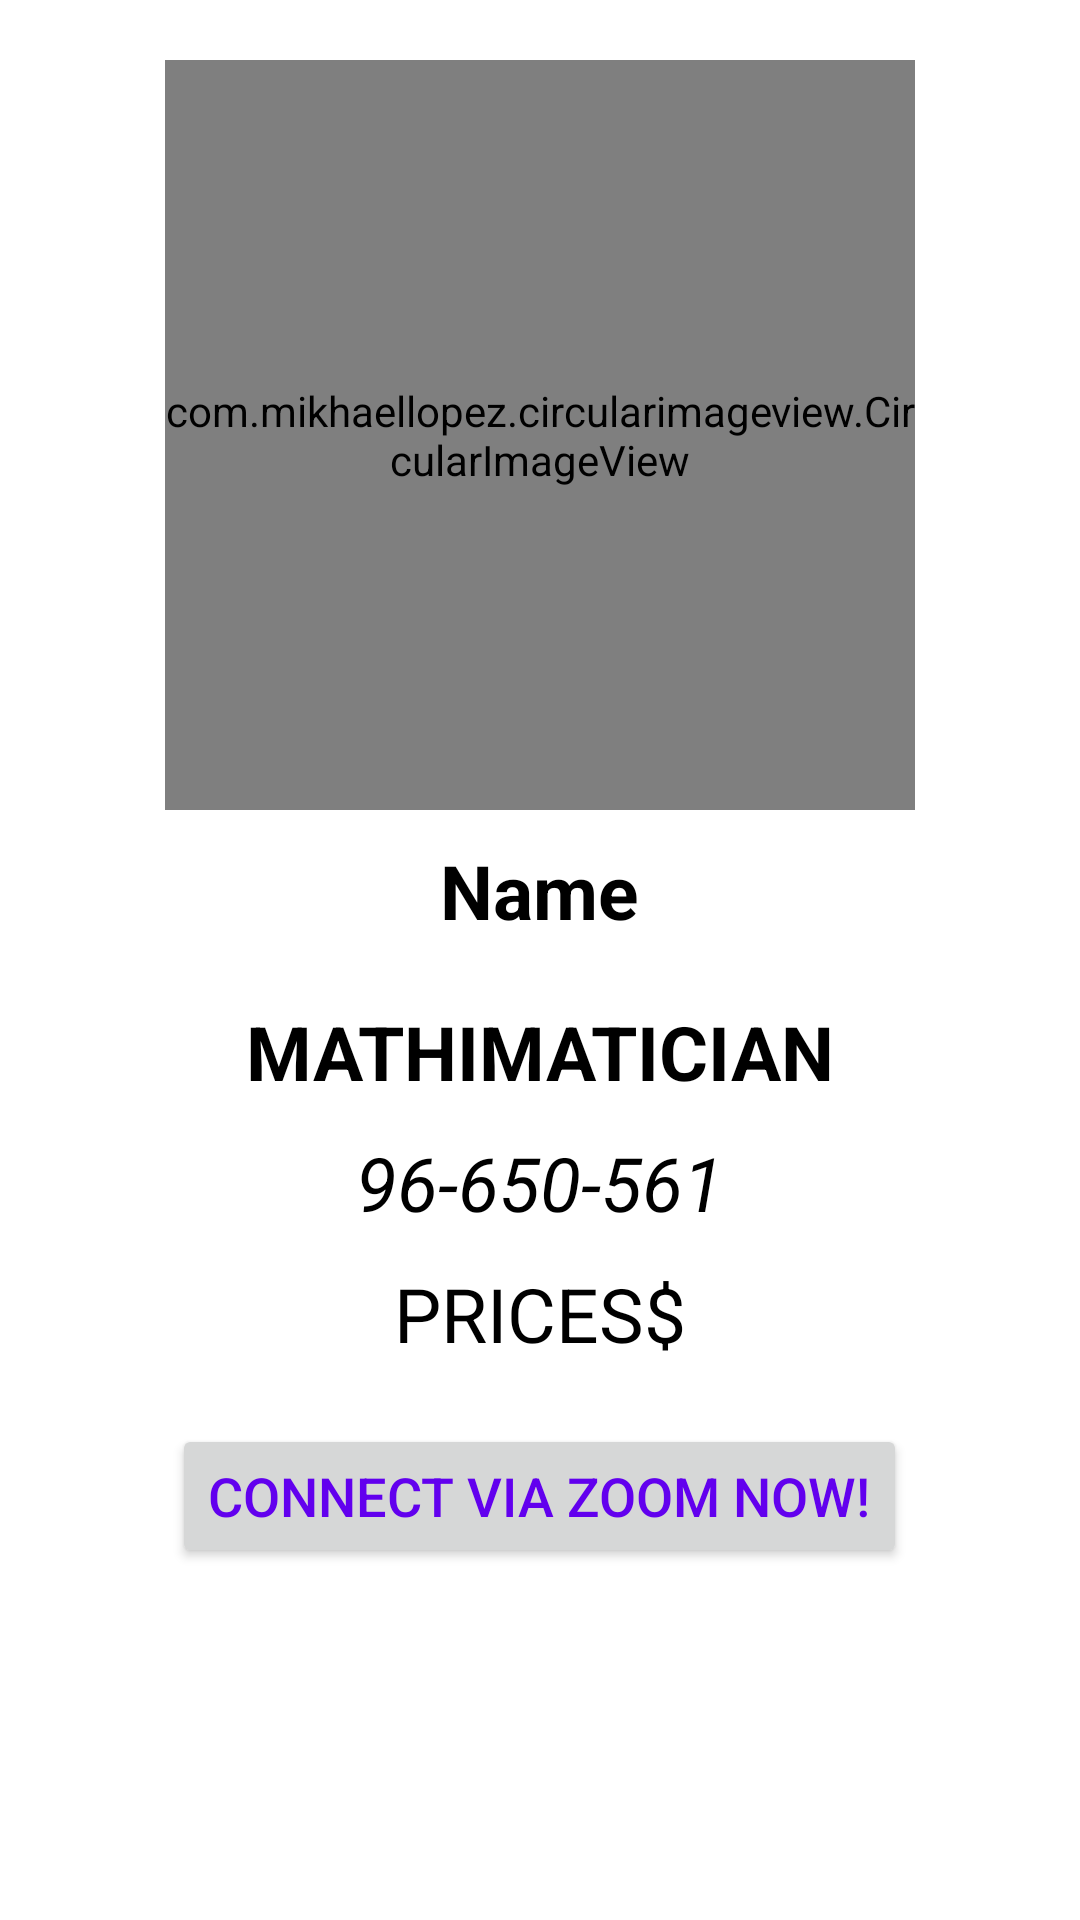

Produce the Android XML layout that renders to this screen, including the resource entries it uses.
<!-- AndroidManifest.xml: application theme Theme.RegistrationPART1 -->
<!-- res/layout/activity_user.xml -->
<?xml version="1.0" encoding="utf-8"?>
<layout xmlns:tools="http://schemas.android.com/tools"
    xmlns:android="http://schemas.android.com/apk/res/android"
    xmlns:app="http://schemas.android.com/apk/res-auto">
<RelativeLayout
    android:layout_width="match_parent"
    android:layout_height="match_parent"
    tools:context=".User">


    <com.mikhaellopez.circularimageview.CircularImageView
        android:id="@+id/image"
        android:layout_width="250dp"
        android:layout_height="250dp"
        android:layout_centerHorizontal="true"
        android:layout_marginTop="20dp"
        android:src="@drawable/img" />


    <TextView
        android:id="@+id/name"
        android:layout_width="wrap_content"
        android:layout_height="wrap_content"
        android:layout_below="@id/image"
        android:layout_centerHorizontal="true"
        android:layout_marginTop="10dp"
        android:textColor="@color/black"
        android:textSize="25sp"
        android:text="@string/name"
        android:textStyle="bold" />

    <TextView
        android:id="@+id/lesson"
        android:layout_width="wrap_content"
        android:layout_height="wrap_content"
        android:layout_below="@id/name"
        android:layout_centerHorizontal="true"
        android:layout_marginTop="20dp"
        android:textColor="@color/black"
        android:textSize="25sp"
        android:text="@string/mathimatician"
        android:textStyle="bold" />



    <TextView
        android:id="@+id/phonenumber"
        android:layout_width="wrap_content"
        android:layout_height="wrap_content"
        android:layout_below="@id/lesson"
        android:layout_centerHorizontal="true"
        android:layout_marginTop="10dp"
        android:textColor="@color/black"
        android:text="@string/_96_650_561"
        android:textSize="25sp"
        android:textStyle="italic" />

    <TextView
        android:id="@+id/Prices"
        android:layout_width="wrap_content"
        android:onClick="ConnectNow"
        android:layout_height="wrap_content"
        android:layout_below="@id/phonenumber"
        android:layout_centerHorizontal="true"
        android:layout_marginTop="10dp"
        android:textColor="@color/black"
        android:text="@string/prices"
        android:textSize="25sp"
        />


    <Button
        android:textColor="@color/purple_500"
        android:id="@+id/connectButton"
        android:layout_width="wrap_content"
        android:layout_height="wrap_content"
        android:layout_below="@id/Prices"
        android:layout_centerHorizontal="true"
        android:layout_marginTop="20dp"
        android:text="Connect via Zoom Now!"
        android:textSize="18sp" />

</RelativeLayout>
    </layout>
<!-- resources referenced by this layout -->
<resources>
  <color name="black">#FF000000</color>
  <color name="purple_500">#FF6200EE</color>
  <!-- drawable img: png bitmap (drawable, 45423 bytes) -->
  <string name="_96_650_561">96-650-561</string>
  <string name="mathimatician">MATHIMATICIAN</string>
  <string name="name">Name</string>
  <string name="prices">PRICES$</string>
  <style name="Theme.RegistrationPART1" parent="Theme.MaterialComponents.DayNight.DarkActionBar">
          
          <item name="colorPrimary">#E4CBE8</item>
          <item name="colorPrimaryVariant">@color/purple_700</item>
          <item name="colorOnPrimary">@color/white</item>
          
          <item name="colorSecondary">@color/teal_200</item>
          <item name="colorSecondaryVariant">@color/teal_700</item>
          <item name="colorOnSecondary">@color/black</item>
          
          <item name="android:statusBarColor">?attr/colorPrimaryVariant</item>
          
      </style>
  <color name="purple_700">#FF3700B3</color>
  <color name="white">#FFFFFFFF</color>
  <color name="teal_200">#FF03DAC5</color>
  <color name="teal_700">#FF018786</color>
</resources>
